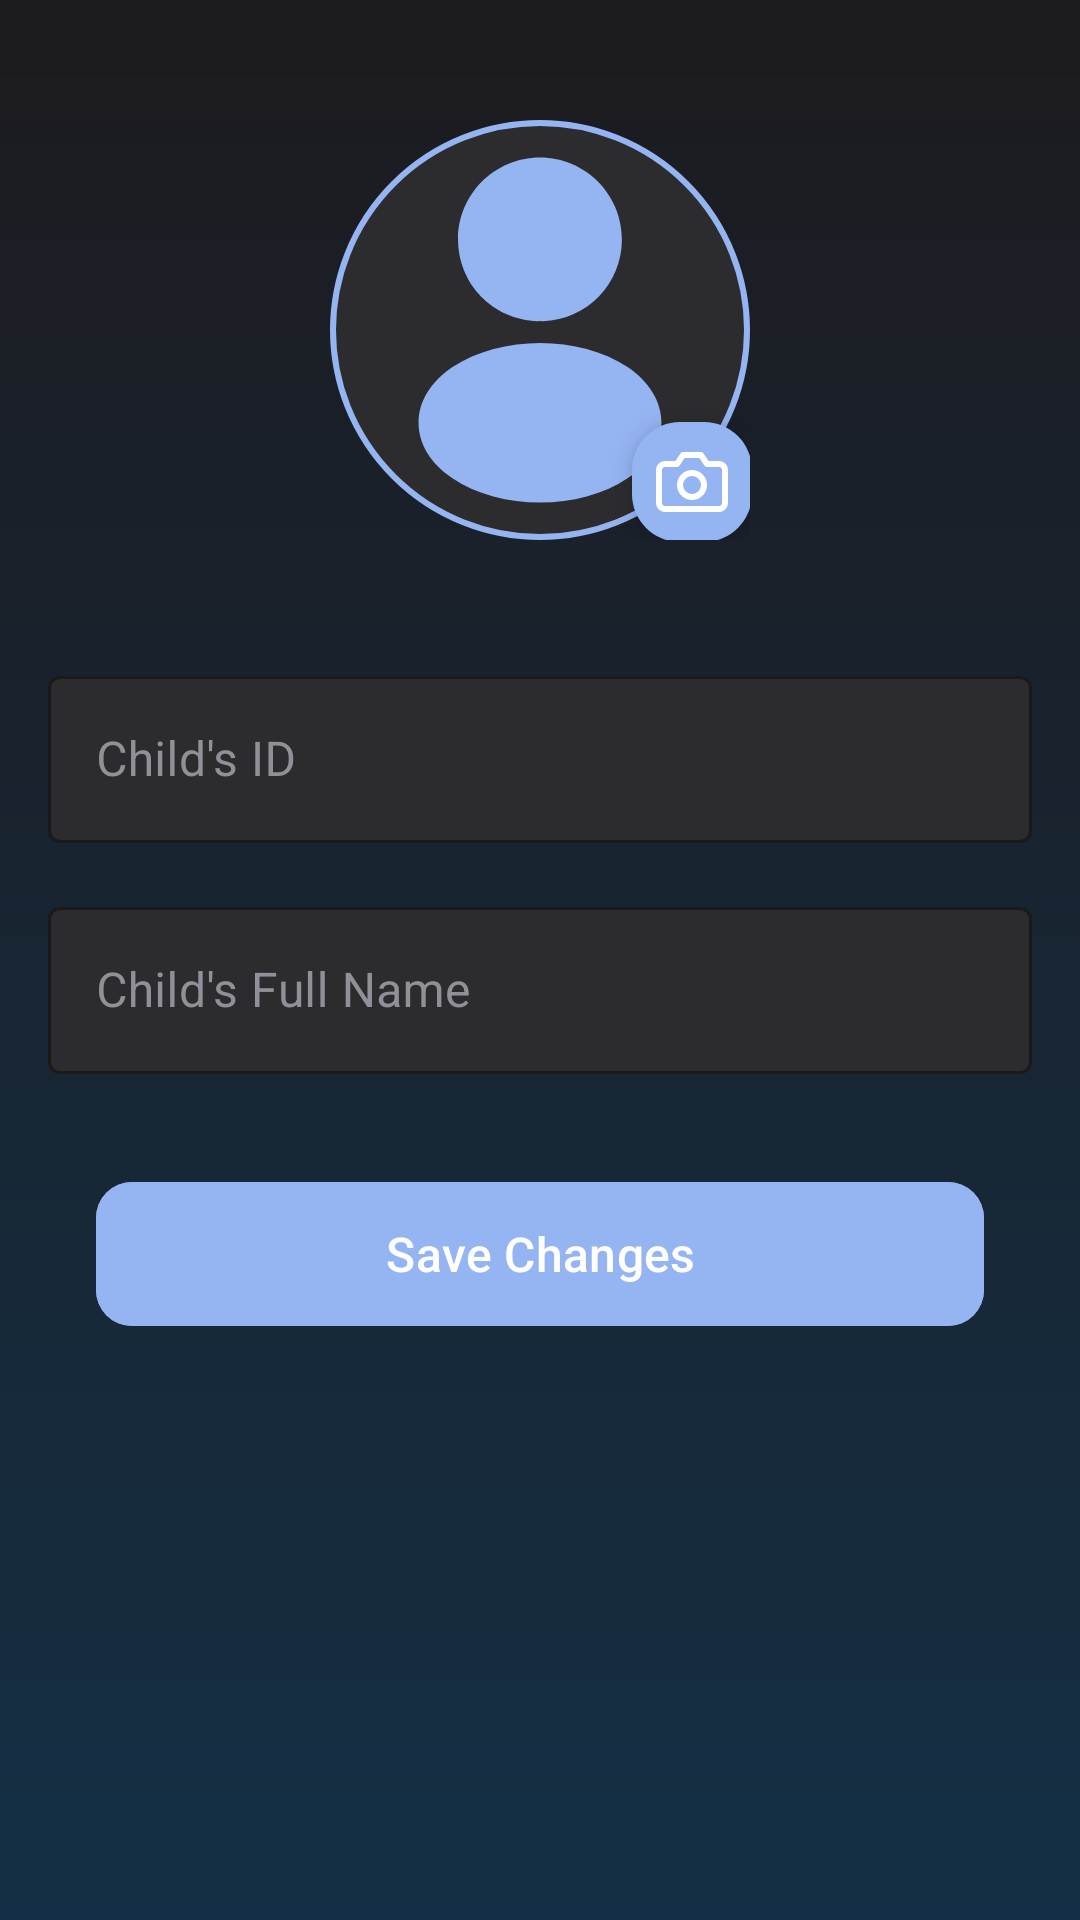

Reconstruct the res/layout file that produces this screen, plus the resources it refers to.
<!-- AndroidManifest.xml: application theme Theme.AntiBully -->
<!-- res/layout/fragment_edit_child.xml -->
<?xml version="1.0" encoding="utf-8"?>
<ScrollView xmlns:android="http://schemas.android.com/apk/res/android"
    xmlns:app="http://schemas.android.com/apk/res-auto"
    android:layout_width="match_parent"
    android:layout_height="match_parent"
    android:background="@drawable/bg_settings_gradient"
    android:padding="16dp">

    <LinearLayout
        android:layout_width="match_parent"
        android:layout_height="wrap_content"
        android:orientation="vertical"
        android:gravity="center_horizontal">

        
        <FrameLayout
            android:layout_width="wrap_content"
            android:layout_height="wrap_content"
            android:layout_gravity="center"
            android:layout_marginTop="24dp"
            android:layout_marginBottom="24dp">

            <com.google.android.material.imageview.ShapeableImageView
                android:id="@+id/ivEditChildImage"
                android:layout_width="140dp"
                android:layout_height="140dp"
                android:contentDescription="Profile picture"
                android:scaleType="centerCrop"
                android:src="@drawable/ic_default_profile"
                app:shapeAppearanceOverlay="@style/CircleImage"
                app:strokeColor="#95B4F2"
                app:strokeWidth="2dp"
                android:padding="1dp"
                android:background="#2C2C2E"/>

            <com.google.android.material.floatingactionbutton.FloatingActionButton
                android:id="@+id/btnChooseEditImage"
                android:layout_width="wrap_content"
                android:layout_height="wrap_content"
                android:layout_gravity="bottom|end"
                android:layout_marginEnd="-5dp"
                android:layout_marginBottom="-5dp"
                android:contentDescription="Change Profile Image"
                app:backgroundTint="#95B4F2"
                app:fabCustomSize="40dp"
                app:tint="@android:color/white"
                app:srcCompat="@drawable/ic_camera" />
        </FrameLayout>

        
        <com.google.android.material.textfield.TextInputLayout
            android:layout_width="match_parent"
            android:layout_height="wrap_content"
            android:hint="Child's ID"
            android:layout_marginTop="16dp"
            app:boxBackgroundColor="#2C2C2E"
            app:boxStrokeColor="#95B4F2"
            android:textColorHint="@color/text_secondary"
            android:textColor="@color/white"
            style="@style/Widget.MaterialComponents.TextInputLayout.OutlinedBox">

            <com.google.android.material.textfield.TextInputEditText
                android:id="@+id/etEditChildId"
                android:layout_width="match_parent"
                android:layout_height="wrap_content"
                android:textColor="@android:color/white"
                android:focusable="false"
                android:clickable="false" />

        </com.google.android.material.textfield.TextInputLayout>

        
        <com.google.android.material.textfield.TextInputLayout
            android:layout_width="match_parent"
            android:layout_height="wrap_content"
            android:hint="Child's Full Name"
            android:layout_marginTop="16dp"
            app:boxBackgroundColor="#2C2C2E"
            app:boxStrokeColor="#95B4F2"
            android:textColorHint="@color/text_secondary"
            android:textColor="@color/white"
            style="@style/Widget.MaterialComponents.TextInputLayout.OutlinedBox">

            <com.google.android.material.textfield.TextInputEditText
                android:id="@+id/etEditChildName"
                android:layout_width="match_parent"
                android:layout_height="wrap_content"
                android:inputType="text"
                android:textColor="@android:color/white" />
        </com.google.android.material.textfield.TextInputLayout>

        
        <com.google.android.material.button.MaterialButton
            android:id="@+id/btnSaveEditChild"
            android:layout_width="match_parent"
            android:layout_height="56dp"
            android:layout_marginTop="32dp"
            android:layout_marginHorizontal="16dp"
            android:text="Save Changes"
            android:textSize="16sp"
            android:textAllCaps="false"
            app:cornerRadius="12dp"
            android:backgroundTint="#95B4F2" />

        
        <ProgressBar
            android:id="@+id/progressBar"
            android:layout_width="48dp"
            android:layout_height="48dp"
            android:layout_marginTop="24dp"
            android:visibility="gone"
            android:indeterminateTint="#95B4F2" />

    </LinearLayout>
</ScrollView>
<!-- resources referenced by this layout -->
<resources>
  <color name="text_secondary">#938F99</color>
  <color name="white">#FFFFFFFF</color>
  <!-- drawable bg_settings_gradient (drawable) -->
  <?xml version="1.0" encoding="utf-8"?>
  <shape xmlns:android="http://schemas.android.com/apk/res/android">
      <gradient
          android:angle="90"
          android:startColor="#142F45"
          android:endColor="#1C1B1F"
          android:type="linear" />
  </shape>
  <!-- drawable ic_camera (drawable) -->
  <?xml version="1.0" encoding="utf-8"?>
  <vector xmlns:android="http://schemas.android.com/apk/res/android"
      android:width="24dp"
      android:height="24dp"
      android:viewportWidth="24"
      android:viewportHeight="24">
  
      <path
          android:fillColor="#00000000"
          android:strokeColor="#FFFFFF"
          android:strokeWidth="2"
          android:strokeLineCap="round"
          android:strokeLineJoin="round"
          android:pathData="M23,19C23,19.5304 22.7893,20.0391 22.4142,20.4142C22.0391,20.7893 21.5304,21 21,21H3C2.46957,21 1.96086,20.7893 1.58579,20.4142C1.21071,20.0391 1,19.5304 1,19V8C1,7.46957 1.21071,6.96086 1.58579,6.58579C1.96086,6.21071 2.46957,6 3,6H7L9,3H15L17,6H21C21.5304,6 22.0391,6.21071 22.4142,6.58579C22.7893,6.96086 23,7.46957 23,8V19Z" />
  
      <path
          android:fillColor="#00000000"
          android:strokeColor="#FFFFFF"
          android:strokeWidth="2"
          android:strokeLineCap="round"
          android:strokeLineJoin="round"
          android:pathData="M12,17C14.2091,17 16,15.2091 16,13C16,10.7909 14.2091,9 12,9C9.79086,9 8,10.7909 8,13C8,15.2091 9.79086,17 12,17Z" />
  </vector>
  <!-- drawable ic_default_profile (drawable) -->
  <vector xmlns:android="http://schemas.android.com/apk/res/android"
      android:width="800dp"
      android:height="800dp"
      android:viewportWidth="24"
      android:viewportHeight="24">
    <path
        android:fillColor="#95B4F2"
        android:pathData="M12,2C9.38,2 7.25,4.13 7.25,6.75C7.25,9.32 9.26,11.4 11.88,11.49C11.96,11.48 12.04,11.48 12.1,11.49C12.12,11.49 12.13,11.49 12.15,11.49C12.16,11.49 12.16,11.49 12.17,11.49C14.73,11.4 16.74,9.32 16.75,6.75C16.75,4.13 14.62,2 12,2Z"
        android:fillType="evenOdd"/>
    <path
        android:fillColor="#95B4F2"
        android:pathData="M17.08,14.15C14.29,12.29 9.74,12.29 6.93,14.15C5.66,15 4.96,16.15 4.96,17.38C4.96,18.61 5.66,19.75 6.92,20.59C8.32,21.53 10.16,22 12,22C13.84,22 15.68,21.53 17.08,20.59C18.34,19.75 19.04,18.61 19.04,17.37C19.03,16.15 18.34,15 17.08,14.15Z"
        android:fillType="evenOdd"/>
  </vector>
  <style name="CircleImage" parent="">
          <item name="cornerFamily">rounded</item>
          <item name="cornerSize">50%</item>
      </style>
  <style name="Theme.AntiBully" parent="Theme.Material3.DayNight.NoActionBar">
          <item name="android:windowBackground">@color/dark_background</item>
          <item name="android:statusBarColor">@color/dark_background</item>
          <item name="android:navigationBarColor">@color/dark_background</item>
  
          
          <item name="android:windowTranslucentStatus">false</item>
          <item name="android:windowTranslucentNavigation">false</item>
  
          
          <item name="android:windowLightStatusBar">false</item>
          <item name="android:windowLightNavigationBar">false</item>
      </style>
  <color name="dark_background">#1C1B1F</color>
</resources>
